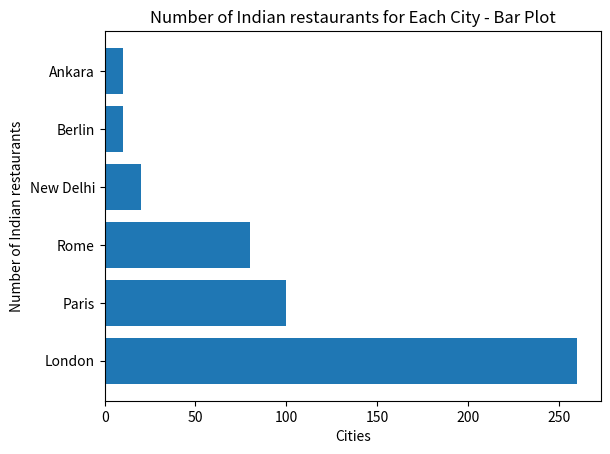

Generate this figure with matplotlib:
import matplotlib.pyplot as plt

# plt.bar() generates a bar graph for x
# and its corresponding numeric data for y

# bar plots are best used when showing comparison between categories.

x = ["London", "Paris", "Rome", "New Delhi", "Berlin", "Ankara"] # cities
y = [100, 20, 10, 260, 80, 10] # number of Indian restaurants

plt.title("Number of Indian restaurants for Each City - Bar Plot")
plt.xlabel("Cities")
plt.ylabel("Number of Indian restaurants")
plt.barh(x, sorted(y, reverse=True))
# plt.barh(x, y)
plt.show()
